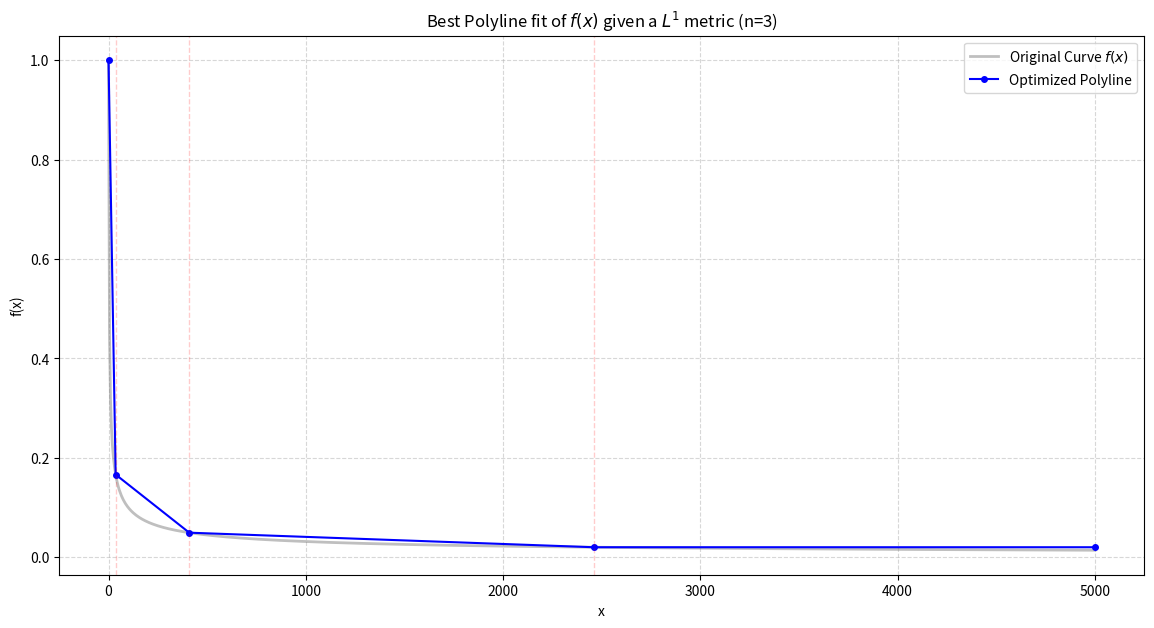

Write the Python code that produced this figure.
import numpy as np
from scipy.optimize import minimize


def _objective(deltas, B, f):
    norm_deltas = B * (deltas / np.sum(deltas))
    x_coords = np.cumsum(norm_deltas)

    full_x = np.concatenate(([0], x_coords))
    total_err = 0

    for i in range(len(full_x) - 2):
        x_i, x_j = full_x[i], full_x[i + 1]
        x_seg = np.linspace(x_i, x_j, 100)
        y_f = f(x_seg)
        y_line = np.interp(x_seg, [x_i, x_j], [f(x_i), f(x_j)])
        total_err += np.trapezoid(np.abs(y_f - y_line), x_seg)

    xn = full_x[-2]
    B_v = full_x[-1]
    x_tail = np.linspace(xn, B_v, 100)
    total_err += np.trapezoid(np.abs(f(x_tail) - f(xn)), x_tail)

    return total_err


def solve(f, B: float = 5000, n: int = 3):
    """
    Given a (supposedly continuous) function f:[0,B]->R, find n points that approximate
    the curve, in a source engine nearest-plane fashion.

    Parameters
    ----------
    f -- the function to optimize
    B -- the maximum value to test f (default 5000)
    n -- the number of points to find (default 3)
    """
    deltas = np.ones(n + 1)
    bounds = [(1e-5, None) for _ in range(n + 1)]

    res = minimize(_objective, deltas, args=(B, f), bounds=bounds, method="L-BFGS-B")

    final_d = B * (res.x / np.sum(res.x))
    x_opt = np.cumsum(final_d)[:-1]
    return x_opt


def _plot_results(f, x_opt, B=5000):
    import matplotlib.pyplot as plt

    x_dense = np.linspace(0, B, 1000)
    y_dense = f(x_dense)

    x_poly = np.concatenate(([0], x_opt, [B]))
    y_poly = [f(x) for x in x_opt]
    y_poly = [f(0)] + y_poly + [y_poly[-1]]

    plt.figure(figsize=(14, 7))
    plt.plot(
        x_dense, y_dense, label="Original Curve $f(x)$", color="gray", alpha=0.5, lw=2
    )
    plt.plot(
        x_poly, y_poly, "o-", label="Optimized Polyline", color="blue", markersize=4
    )

    for xi in x_opt:
        plt.axvline(xi, color="red", linestyle="--", alpha=0.2, lw=1)

    plt.title(f"Best Polyline fit of $f(x)$ given a $L^1$ metric (n={len(x_opt)})")
    plt.xlabel("x")
    plt.ylabel("f(x)")
    plt.legend()
    plt.grid(True, which="both", linestyle="--", alpha=0.5)
    plt.show()


if __name__ == "__main__":

    def f(x):
        return np.where(x == 0, 1, 1 / np.sqrt(x))

    results = solve(f, n=3)
    _plot_results(f, results)
